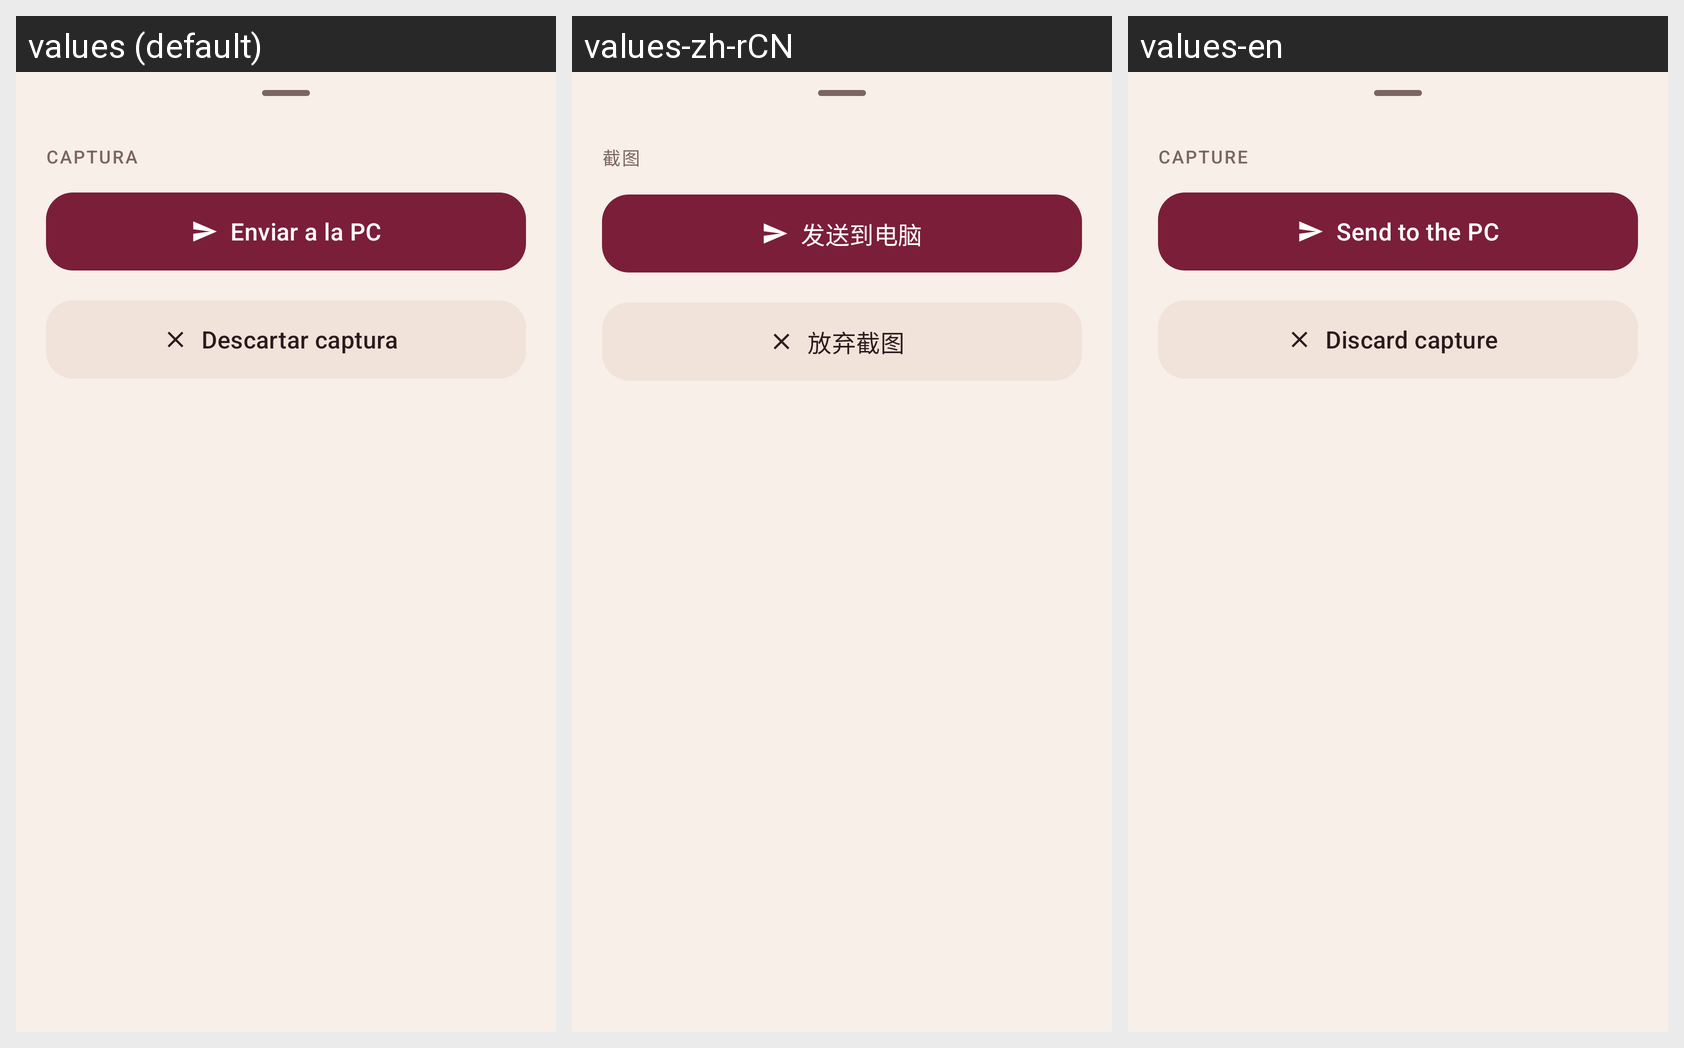

The Android screen above is rendered under several locales of the same app. Produce the string resources it draws, with the default and per-locale values.
Android screen res/layout/sheet_annotate_actions.xml rendered under 3 locales, left to right: values (default), values-zh-rCN, values-en. Device: Nexus 5 (rendered at 1080×1920; each locale shown at half size, 540×960, under a caption strip naming it); theme Theme.SashaBridge.
Strings drawn on this screen, with the default value and each locale's value (text and hints the layout hard-codes, and strings that could not be matched under every locale, appear in the picture but are not listed):

annotate_actions_title
  values: Captura
  values-zh-rCN: 截图
  values-en: Capture

annotate_send
  values: Enviar a la PC
  values-zh-rCN: 发送到电脑
  values-en: Send to the PC

annotate_discard_capture
  values: Descartar captura
  values-zh-rCN: 放弃截图
  values-en: Discard capture
